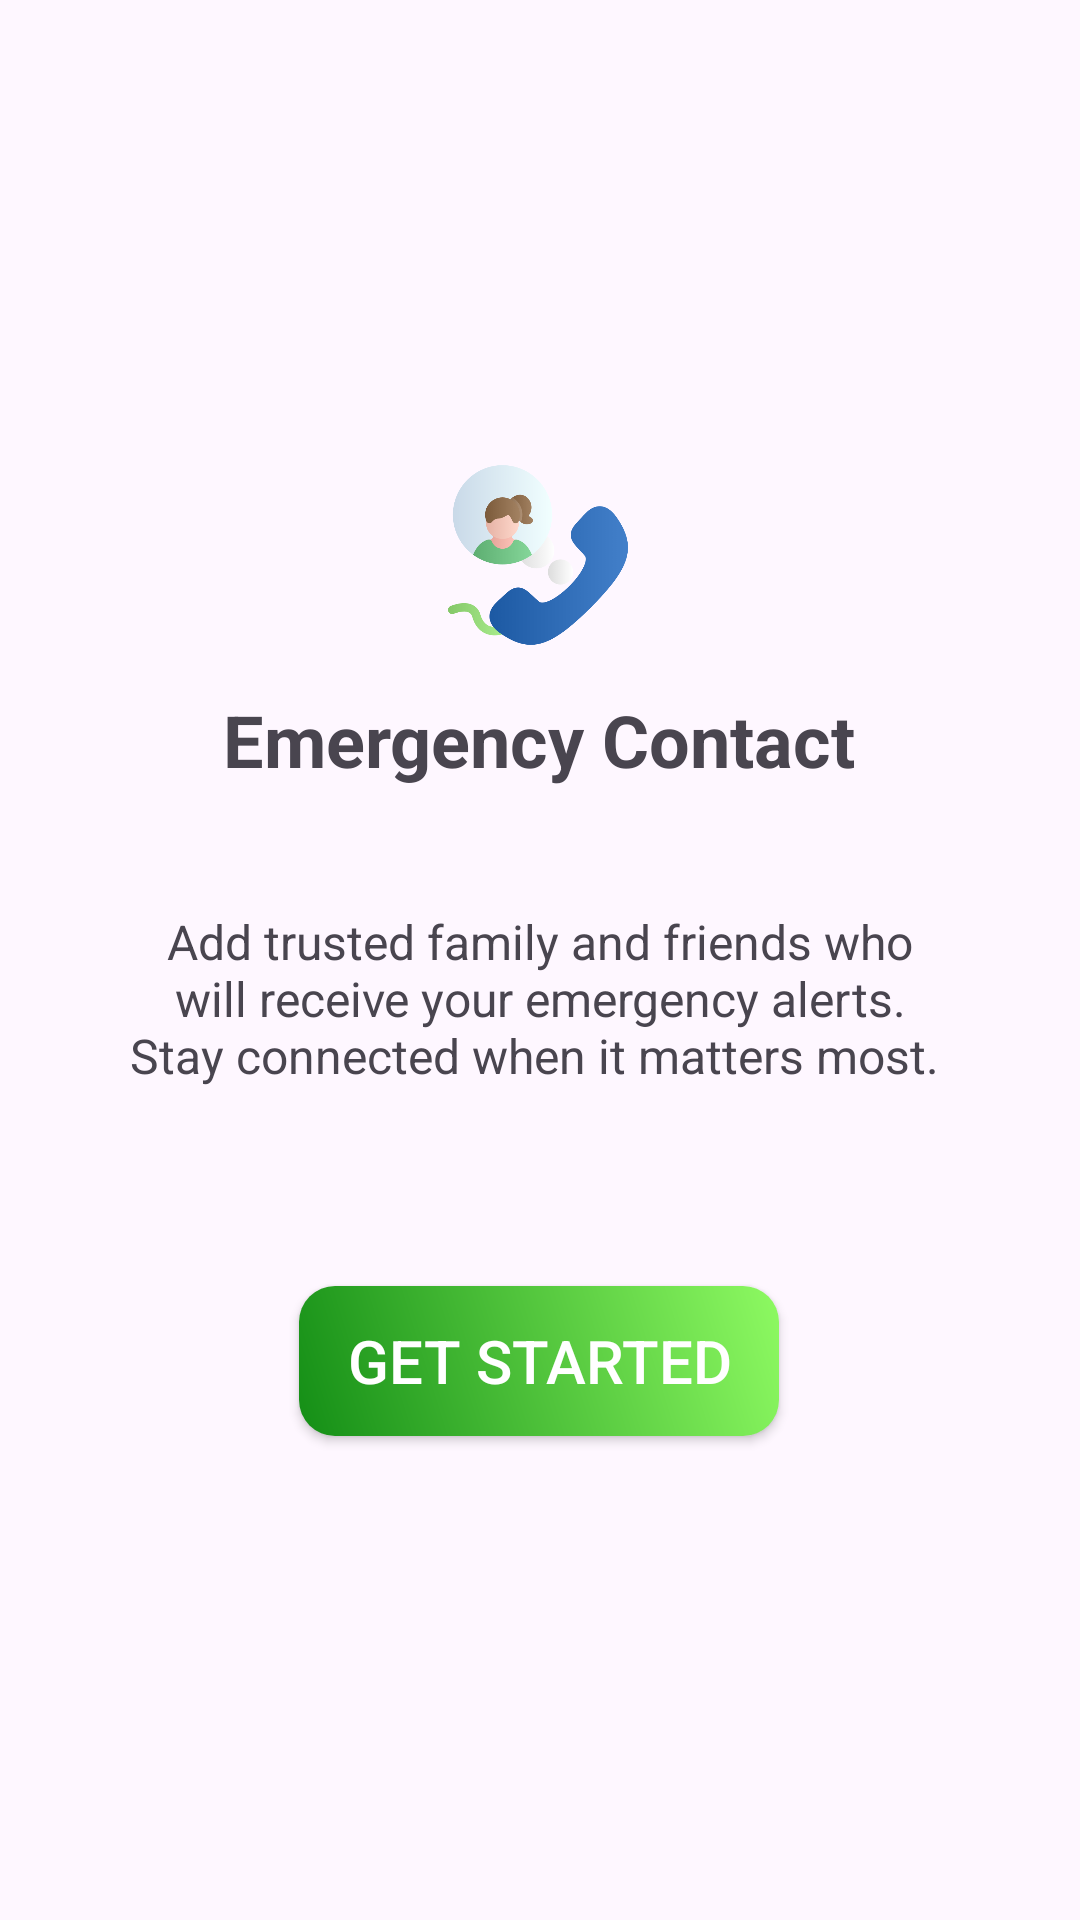

The Android layout XML behind this screen, and the referenced resources:
<!-- AndroidManifest.xml: application theme Theme.Safesnap -->
<!-- res/layout/activity_status3.xml -->
<?xml version="1.0" encoding="utf-8"?>
<androidx.constraintlayout.widget.ConstraintLayout xmlns:android="http://schemas.android.com/apk/res/android"
    android:layout_width="match_parent"
    android:layout_height="match_parent"
    xmlns:app="http://schemas.android.com/apk/res-auto">

    <ImageView
        android:id="@+id/emergencyIcon"
        android:layout_width="60dp"
        android:layout_height="60dp"
        android:src="@drawable/contact"
        android:layout_marginTop="40dp"
        app:layout_constraintBottom_toBottomOf="parent"
        app:layout_constraintEnd_toEndOf="parent"
        app:layout_constraintHorizontal_bias="0.498"
        app:layout_constraintStart_toStartOf="parent"
        app:layout_constraintTop_toTopOf="parent"
        app:layout_constraintVertical_bias="0.213" />

    <TextView
        android:id="@+id/textView"
        android:layout_width="276dp"
        android:layout_height="149dp"
        android:gravity="center"
        android:text="Add trusted family and friends who will receive your emergency alerts. Stay connected when it matters most. "
        android:textSize="16sp"
        app:layout_constraintBottom_toBottomOf="parent"
        app:layout_constraintEnd_toEndOf="parent"
        app:layout_constraintStart_toStartOf="parent"
        app:layout_constraintTop_toTopOf="parent"
        app:layout_constraintVertical_bias="0.526" />

    <TextView
        android:id="@+id/textView2"
        android:layout_width="wrap_content"
        android:layout_height="wrap_content"
        android:text="Emergency Contact"
        android:textSize="24sp"
        android:textStyle="bold"
        app:layout_constraintBottom_toBottomOf="parent"
        app:layout_constraintEnd_toEndOf="parent"
        app:layout_constraintHorizontal_bias="0.498"
        app:layout_constraintStart_toStartOf="parent"
        app:layout_constraintTop_toTopOf="parent"
        app:layout_constraintVertical_bias="0.379" />

    <androidx.appcompat.widget.AppCompatButton
        android:id="@+id/startBtn"
        android:layout_width="160dp"
        android:layout_height="50dp"
        android:text="Get Started"
        android:layout_marginBottom="50dp"
        android:textSize="20sp"
        android:textColor="@color/white"
        android:background="@drawable/status_bar3"
        app:layout_constraintBottom_toBottomOf="parent"
        app:layout_constraintEnd_toEndOf="parent"
        app:layout_constraintHorizontal_bias="0.498"
        app:layout_constraintStart_toStartOf="parent"
        app:layout_constraintTop_toTopOf="parent"
        app:layout_constraintVertical_bias="0.794" />

</androidx.constraintlayout.widget.ConstraintLayout>
<!-- resources referenced by this layout -->
<resources>
  <color name="white">#FFFFFFFF</color>
  <!-- drawable contact: png bitmap (drawable, 33590 bytes) -->
  <!-- drawable status_bar3 (drawable) -->
  <?xml version="1.0" encoding="utf-8"?>
  <shape xmlns:android="http://schemas.android.com/apk/res/android"
      android:shape="rectangle">
  
      <gradient
          android:angle="45"
          android:startColor="#148e16"
          android:endColor="#8efa62  "
          android:type="linear" />
  
      
      <corners android:radius="12dp" />
  
  </shape>
  <style name="Theme.Safesnap" parent="Base.Theme.Safesnap" />
  <style name="Base.Theme.Safesnap" parent="Theme.Material3.DayNight.NoActionBar">
          
          
      </style>
</resources>
